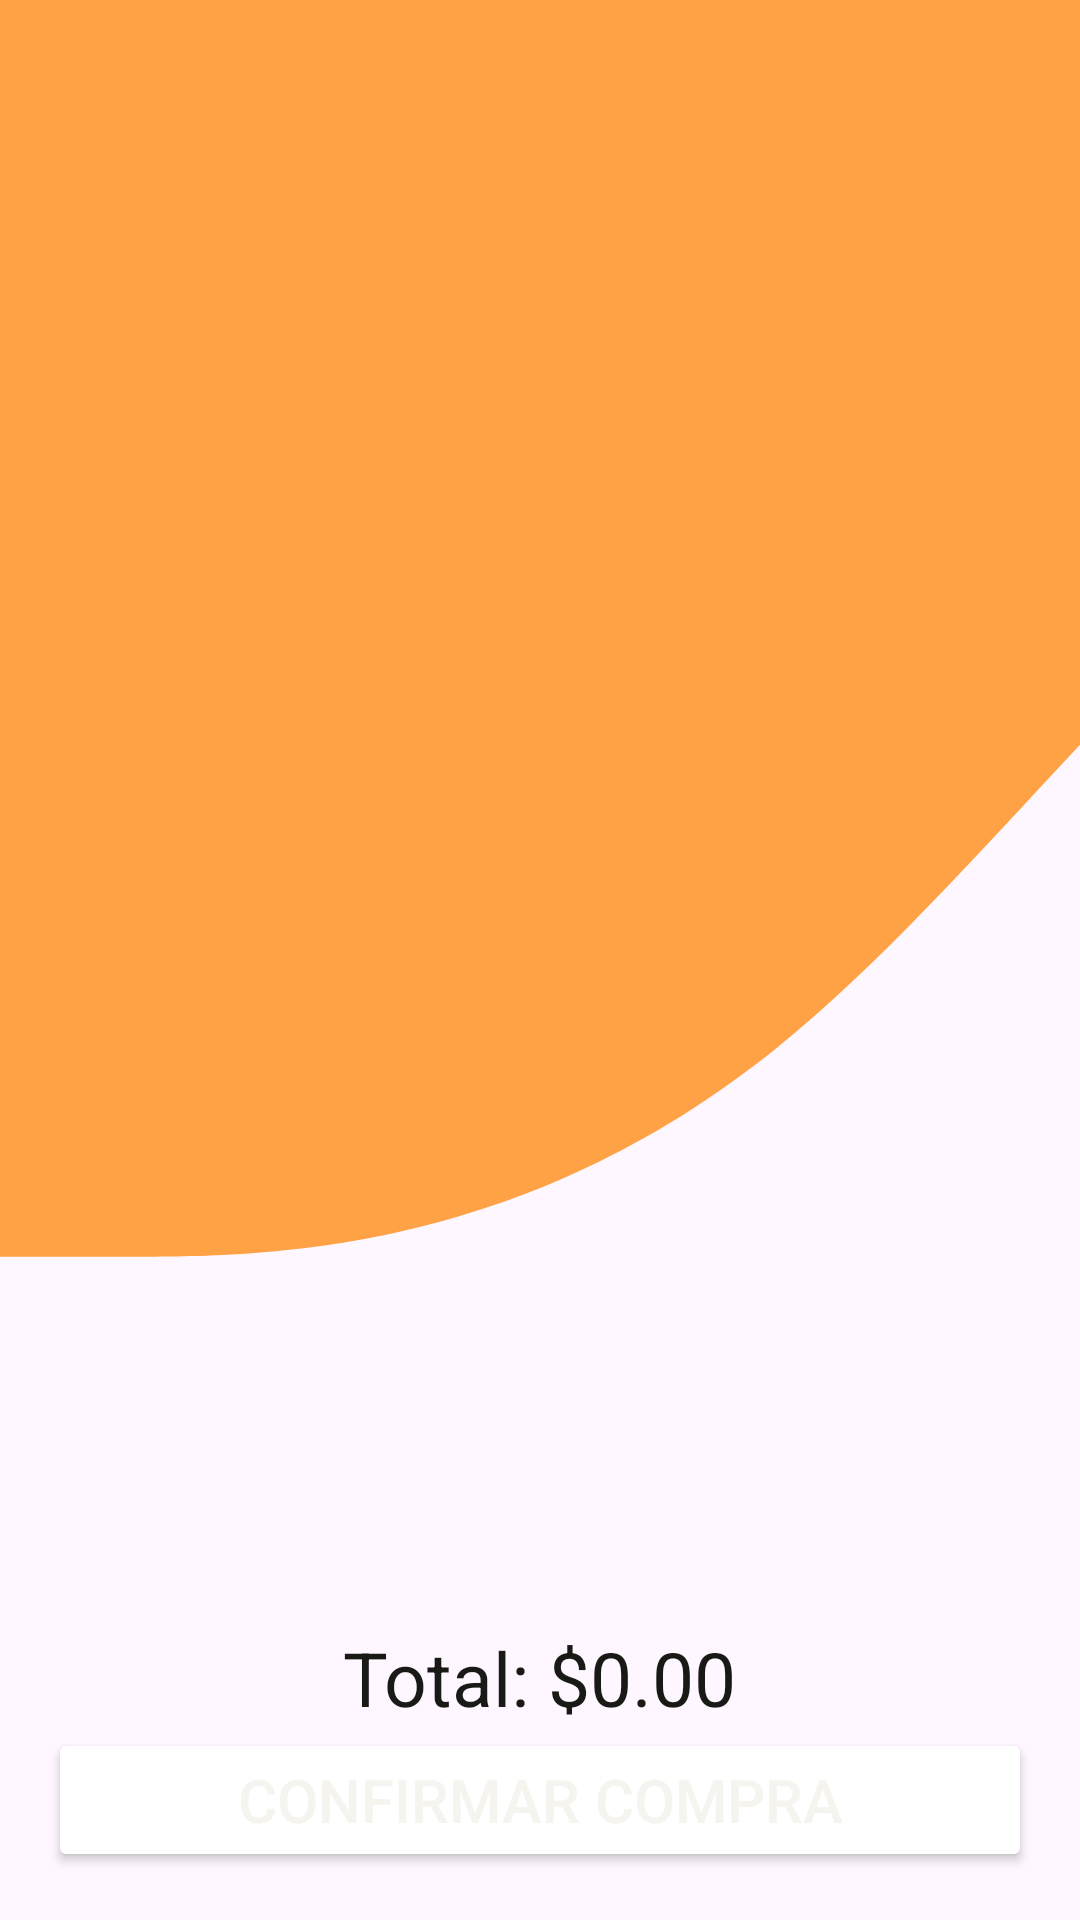

The Android layout XML behind this screen, and the referenced resources:
<!-- AndroidManifest.xml: application theme Theme.NexusProject_Android -->
<!-- res/layout/activity_cart.xml -->
<LinearLayout xmlns:android="http://schemas.android.com/apk/res/android"
android:layout_width="match_parent"
android:layout_height="match_parent"
android:orientation="vertical"
android:background="@drawable/wave"
android:padding="16dp">

<TextView
    android:id="@+id/emptyCartMessage"
    android:layout_width="wrap_content"
    android:layout_height="wrap_content"
    android:text="Tu carrito está vacío"
    android:visibility="gone"
    android:textSize="18sp"
    android:textColor="@color/black"/>

<androidx.recyclerview.widget.RecyclerView
    android:id="@+id/recyclerViewCart"
    android:layout_width="match_parent"
    android:layout_height="0dp"
    android:layout_weight="1"/>

    <TextView
        android:id="@+id/totalPrice"
        android:layout_width="wrap_content"
        android:layout_height="wrap_content"
        android:layout_gravity="center_horizontal"
        android:text="Total: $0.00"
        android:textColor="@color/black"
        android:textSize="25sp" />

    <Button
    android:id="@+id/confirmButton"
    android:layout_width="match_parent"
    android:layout_height="wrap_content"
    android:text="Confirmar Compra"
    android:textSize="20sp"
    android:textColor="@color/white"
    android:backgroundTint="@color/blue"/>

</LinearLayout>
<!-- resources referenced by this layout -->
<resources>
  <color name="black">#191916</color>
  <color name="white">#F5F4EF</color>
  <!-- drawable wave (drawable) -->
  <vector xmlns:android="http://schemas.android.com/apk/res/android"
      android:width="1440dp"
      android:height="320dp"
      android:viewportWidth="400"
      android:viewportHeight="440">
    <path
        android:pathData="M0,288L48,288C96,288 192,288 288,240C384,192 480,96 576,96C672,96 768,192 864,224C960,256 1056,224 1152,181.3C1248,139 1344,85 1392,58.7L1440,32L1440,0L1392,0C1344,0 1248,0 1152,0C1056,0 960,0 864,0C768,0 672,0 576,0C480,0 384,0 288,0C192,0 96,0 48,0L0,0Z"
        android:fillColor="#FFA145"/>
  </vector>
  <style name="Theme.NexusProject_Android" parent="Base.Theme.NexusProject_Android" />
  <style name="Base.Theme.NexusProject_Android" parent="Theme.Material3.DayNight.NoActionBar">
          
          
      </style>
</resources>
